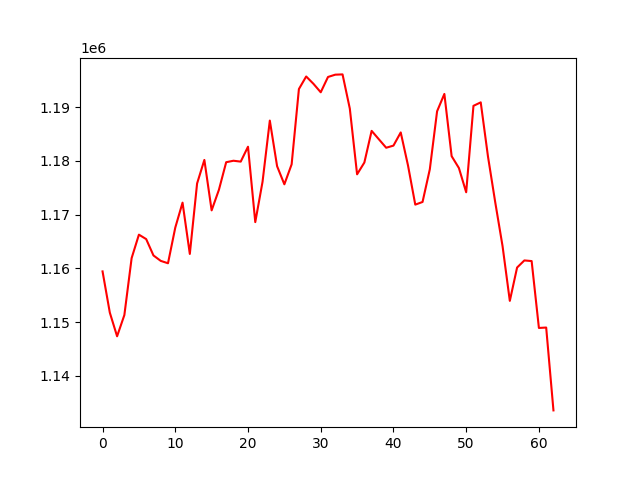

Source data for this figure (header and first rows):
account_value, date, daily_return
1159416, 2024-01-12, 
1151745, 2024-01-16, -0.006617
1147343, 2024-01-17, -0.003822
1151293, 2024-01-18, 0.003442
1161892, 2024-01-19, 0.009207
1166254, 2024-01-22, 0.003754
1165427, 2024-01-23, -0.0007087
1162385, 2024-01-24, -0.00261
1161375, 2024-01-25, -0.0008693
1160931, 2024-01-26, -0.0003823
1167563, 2024-01-29, 0.005713
1172211, 2024-01-30, 0.003981
1162665, 2024-01-31, -0.008143
1175776, 2024-02-01, 0.01128
1180159, 2024-02-02, 0.003728
1170774, 2024-02-05, -0.007952
1174599, 2024-02-06, 0.003267
1179734, 2024-02-07, 0.004371
1180007, 2024-02-08, 0.0002322
1179843, 2024-02-09, -0.0001391
1182616, 2024-02-12, 0.00235
1168589, 2024-02-13, -0.01186
1176096, 2024-02-14, 0.006424
1187478, 2024-02-15, 0.009678
1178995, 2024-02-16, -0.007144
1175622, 2024-02-20, -0.002861
1179341, 2024-02-21, 0.003163
1193352, 2024-02-22, 0.01188
1195688, 2024-02-23, 0.001957
1194323, 2024-02-26, -0.001141
1192748, 2024-02-27, -0.001319
1195595, 2024-02-28, 0.002387
1196023, 2024-02-29, 0.0003582
1196074, 2024-03-01, 4.254146841242701e-05
1189707, 2024-03-04, -0.005324
1177481, 2024-03-05, -0.01028
1179678, 2024-03-06, 0.001866
1185569, 2024-03-07, 0.004994
1183992, 2024-03-08, -0.00133
1182427, 2024-03-11, -0.001322
1182823, 2024-03-12, 0.0003351
1185275, 2024-03-13, 0.002073
1179134, 2024-03-14, -0.005181
1171841, 2024-03-15, -0.006185
1172336, 2024-03-18, 0.0004223
1178419, 2024-03-19, 0.005188
1189210, 2024-03-20, 0.009157
1192438, 2024-03-21, 0.002715
1180859, 2024-03-22, -0.00971
1178649, 2024-03-25, -0.001872
1174140, 2024-03-26, -0.003826
1190224, 2024-03-27, 0.0137
1190870, 2024-03-28, 0.0005432
1180769, 2024-04-01, -0.008482
1172233, 2024-04-02, -0.00723
1164132, 2024-04-03, -0.006911
1153930, 2024-04-04, -0.008764
1160137, 2024-04-05, 0.005379
1161457, 2024-04-08, 0.001138
1161337, 2024-04-09, -0.0001031
... 3 more rows
